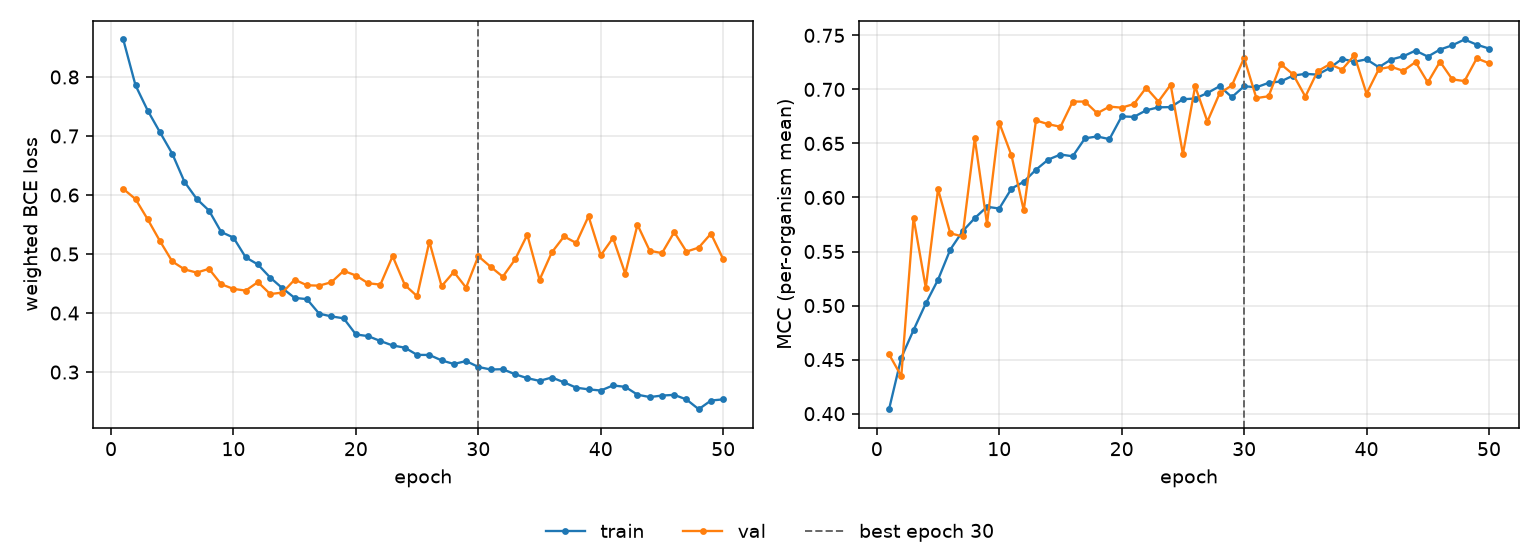

Data behind this chart, as committed beside it:
epoch, tr_loss, vl_loss, tr_mcc, vl_mcc, is_best
1, 0.8635, 0.6104, 0.4041, 0.4549, False
2, 0.7859, 0.5932, 0.4518, 0.4348, False
3, 0.743, 0.5587, 0.4773, 0.5812, False
4, 0.7063, 0.5219, 0.5019, 0.5164, False
5, 0.6702, 0.4875, 0.5239, 0.6076, False
6, 0.6223, 0.474, 0.5518, 0.5669, False
7, 0.5934, 0.4685, 0.5686, 0.5639, False
8, 0.5737, 0.475, 0.5809, 0.6546, False
9, 0.5373, 0.4488, 0.5914, 0.5756, False
10, 0.5279, 0.4409, 0.5898, 0.6691, False
11, 0.4944, 0.4381, 0.6082, 0.6389, False
12, 0.4823, 0.4525, 0.6145, 0.5881, False
13, 0.4602, 0.4322, 0.6257, 0.6713, False
14, 0.442, 0.4347, 0.6351, 0.6678, False
15, 0.4257, 0.4566, 0.6398, 0.6654, False
16, 0.4236, 0.4471, 0.6381, 0.6888, False
17, 0.399, 0.4464, 0.6548, 0.6887, False
18, 0.3943, 0.4523, 0.6565, 0.6779, False
19, 0.3911, 0.4716, 0.654, 0.6841, False
20, 0.3638, 0.4636, 0.675, 0.6831, False
21, 0.3609, 0.4505, 0.6746, 0.6865, False
22, 0.3526, 0.4482, 0.6807, 0.7016, False
23, 0.3451, 0.4964, 0.6834, 0.6888, False
24, 0.3414, 0.4475, 0.6836, 0.7043, False
25, 0.3291, 0.4286, 0.6909, 0.6402, False
26, 0.329, 0.521, 0.6916, 0.7029, False
27, 0.3198, 0.4455, 0.6966, 0.6703, False
28, 0.3137, 0.4697, 0.7029, 0.6964, False
29, 0.3187, 0.4431, 0.6928, 0.7037, False
30, 0.3087, 0.4964, 0.7029, 0.7291, True
31, 0.3044, 0.4785, 0.702, 0.6919, False
32, 0.3048, 0.4616, 0.706, 0.6937, False
33, 0.2963, 0.4908, 0.7074, 0.7234, False
34, 0.2897, 0.5327, 0.7128, 0.7139, False
35, 0.2851, 0.4563, 0.7144, 0.6933, False
36, 0.2908, 0.5028, 0.7137, 0.7168, False
37, 0.2826, 0.5299, 0.7199, 0.7233, False
38, 0.2735, 0.5187, 0.7283, 0.7183, False
39, 0.2707, 0.564, 0.7256, 0.7316, False
40, 0.2687, 0.4978, 0.7278, 0.696, False
41, 0.2774, 0.5273, 0.7205, 0.7187, False
42, 0.2749, 0.4667, 0.7277, 0.7209, False
43, 0.2616, 0.5496, 0.7307, 0.7172, False
44, 0.2577, 0.5055, 0.7359, 0.7253, False
45, 0.2602, 0.5016, 0.7303, 0.7064, False
46, 0.2614, 0.5371, 0.7369, 0.7257, False
47, 0.2536, 0.5041, 0.7408, 0.7093, False
48, 0.2371, 0.5109, 0.7462, 0.7077, False
49, 0.2518, 0.5345, 0.7414, 0.7288, False
50, 0.2538, 0.4914, 0.7378, 0.7242, False
